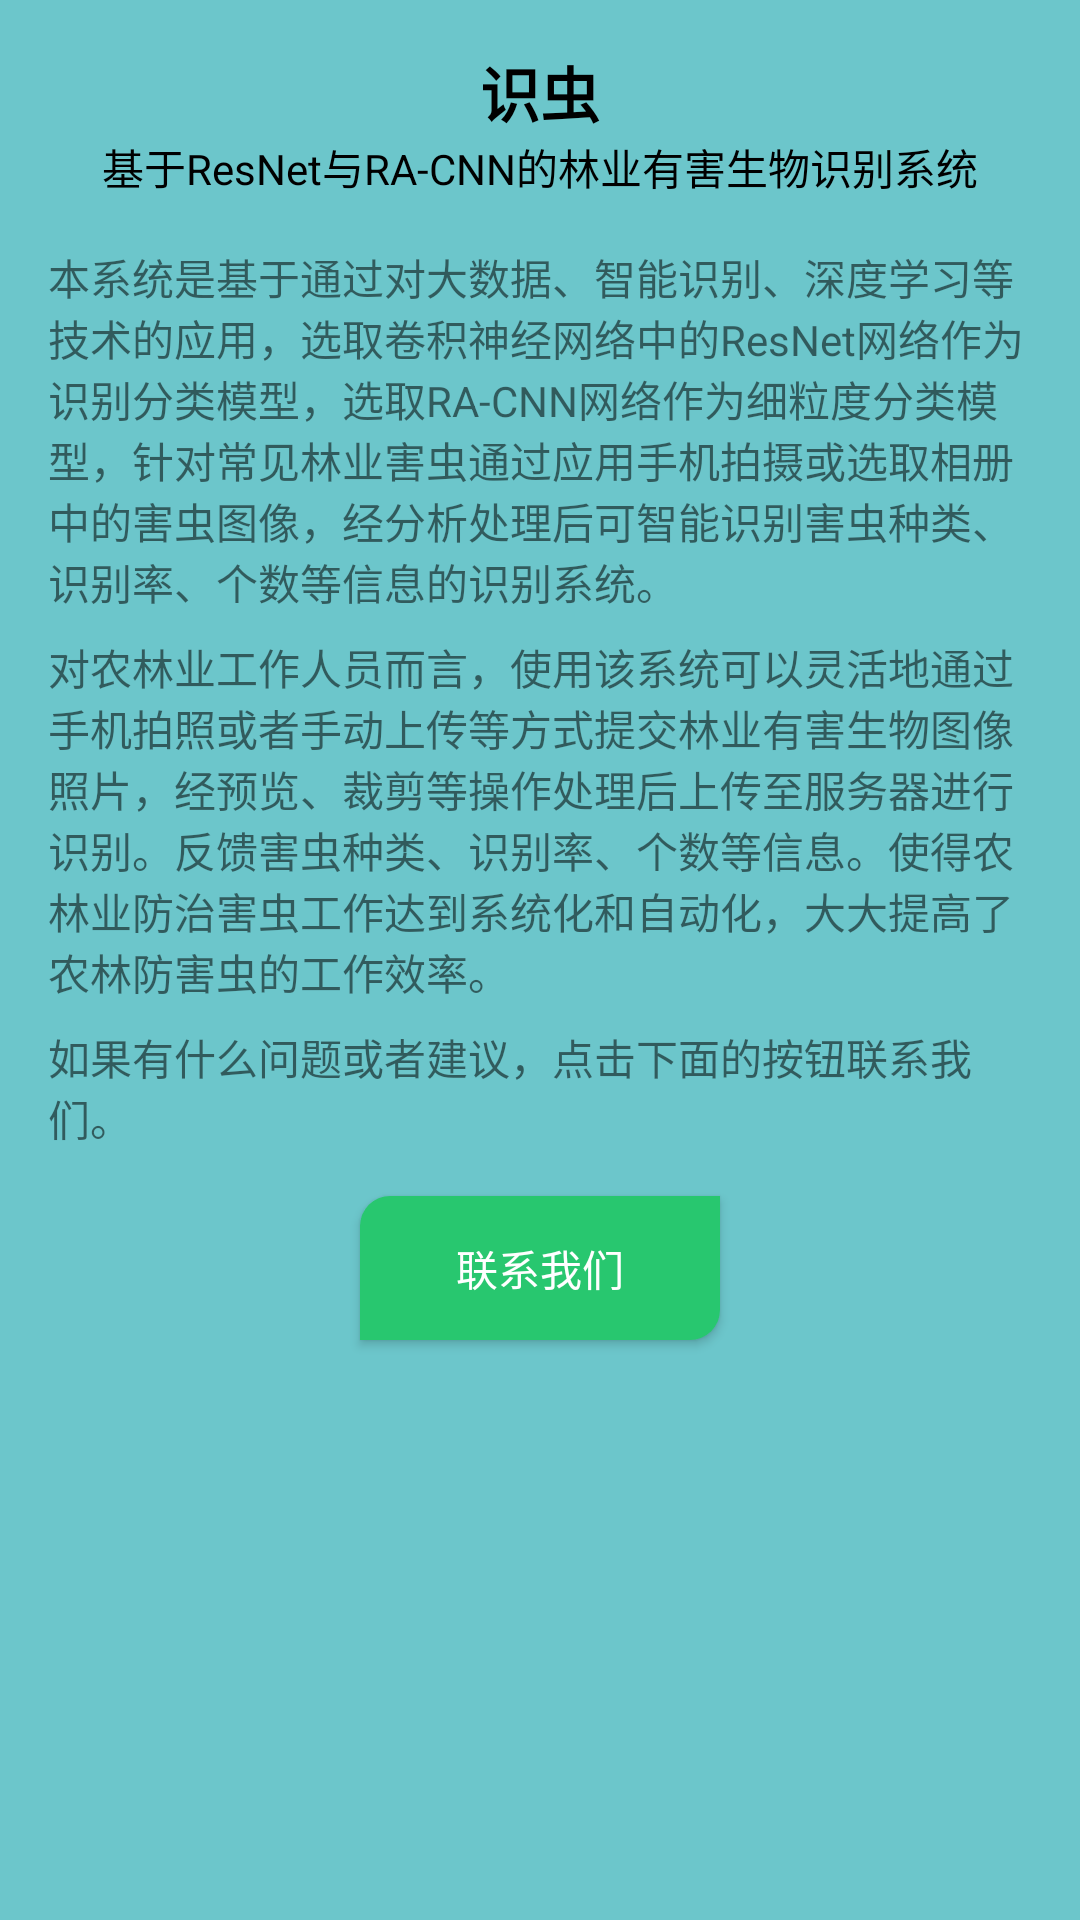

Write the Android layout XML for this screen, with the resource values it uses.
<!-- AndroidManifest.xml: application theme AppTheme -->
<!-- res/layout/activity_information.xml -->
<?xml version="1.0" encoding="utf-8"?>
<layout xmlns:android="http://schemas.android.com/apk/res/android"
    xmlns:app="http://schemas.android.com/apk/res-auto">
    <ScrollView
        android:layout_width="match_parent"
        android:layout_height="match_parent"
        android:background="@color/colorPrimaryDark">

        <androidx.constraintlayout.widget.ConstraintLayout
            android:layout_width="match_parent"
            android:layout_height="wrap_content">
            <TextView
                android:id="@+id/information_title"
                android:layout_width="wrap_content"
                android:layout_height="wrap_content"
                android:text="识虫"
                android:layout_marginTop="@dimen/margin_medium"
                android:textColor="@android:color/black"
                android:textSize="@dimen/text_size"
                android:textStyle="bold"
                app:layout_constraintTop_toTopOf="parent"
                app:layout_constraintEnd_toEndOf="parent"
                app:layout_constraintStart_toStartOf="parent"/>
            <TextView
                android:id="@+id/information_description"
                android:layout_width="wrap_content"
                android:layout_height="wrap_content"
                android:layout_marginStart="@dimen/margin_max"
                android:layout_marginEnd="@dimen/margin_max"
                android:text="基于ResNet与RA-CNN的林业有害生物识别系统"
                android:textColor="@android:color/black"
                app:layout_constraintTop_toBottomOf="@id/information_title"
                app:layout_constraintStart_toStartOf="parent"
                app:layout_constraintEnd_toEndOf="parent"/>
            <TextView
                android:id="@+id/information_para1"
                android:layout_width="match_parent"
                android:layout_height="wrap_content"
                android:text="@string/info_para1"
                android:layout_marginTop="@dimen/margin_medium"
                android:layout_marginStart="@dimen/margin_medium"
                android:layout_marginEnd="@dimen/margin_medium"
                app:layout_constraintStart_toStartOf="parent"
                app:layout_constraintEnd_toEndOf="parent"
                app:layout_constraintTop_toBottomOf="@id/information_description"/>
            <TextView
                android:id="@+id/information_para2"
                android:layout_width="match_parent"
                android:layout_height="wrap_content"
                android:text="@string/info_para2"
                android:layout_marginStart="@dimen/margin_medium"
                android:layout_marginEnd="@dimen/margin_medium"
                android:layout_marginTop="@dimen/margin_min"
                app:layout_constraintStart_toStartOf="parent"
                app:layout_constraintEnd_toEndOf="parent"
                app:layout_constraintTop_toBottomOf="@id/information_para1"/>
            <TextView
                android:id="@+id/contact_tip"
                android:layout_width="match_parent"
                android:layout_height="wrap_content"
                android:text="如果有什么问题或者建议，点击下面的按钮联系我们。"
                android:layout_marginTop="@dimen/margin_min"
                android:layout_marginStart="@dimen/margin_medium"
                android:layout_marginEnd="@dimen/margin_medium"
                app:layout_constraintStart_toStartOf="parent"
                app:layout_constraintEnd_toEndOf="parent"
                app:layout_constraintTop_toBottomOf="@id/information_para2"/>
            <Button
                android:id="@+id/contact_btn"
                android:layout_width="wrap_content"
                android:layout_height="wrap_content"
                android:background="@drawable/btn_contact"
                android:text="联系我们"
                android:paddingStart="@dimen/margin_max"
                android:paddingEnd="@dimen/margin_max"
                android:layout_marginBottom="@dimen/margin_medium"
                android:textColor="@android:color/white"
                android:layout_marginTop="@dimen/margin_medium"
                app:layout_constraintBottom_toBottomOf="parent"
                app:layout_constraintStart_toStartOf="parent"
                app:layout_constraintEnd_toEndOf="parent"
                app:layout_constraintTop_toBottomOf="@+id/contact_tip"/>
        </androidx.constraintlayout.widget.ConstraintLayout>
    </ScrollView>
</layout>
<!-- resources referenced by this layout -->
<resources>
  <color name="colorPrimaryDark">#6CC6CB</color>
  <dimen name="margin_max">32dp</dimen>
  <dimen name="margin_medium">16dp</dimen>
  <dimen name="margin_min">8dp</dimen>
  <dimen name="text_size">20sp</dimen>
  <!-- drawable btn_contact (drawable) -->
  <?xml version="1.0" encoding="utf-8"?>
  <shape
      xmlns:android="http://schemas.android.com/apk/res/android"
      android:shape="rectangle">
      
      <corners
          android:topLeftRadius="10dp"
          android:bottomRightRadius="10dp"/>
  
      <solid android:color="@color/btnColorPrimaryDark"/>
  
  </shape>
  <string name="info_para1">本系统是基于通过对大数据、智能识别、深度学习等技术的应用，选取卷积神经网络中的ResNet网络作为识别分类模型，选取RA-CNN网络作为细粒度分类模型，针对常见林业害虫通过应用手机拍摄或选取相册中的害虫图像，经分析处理后可智能识别害虫种类、识别率、个数等信息的识别系统。</string>
  <string name="info_para2">对农林业工作人员而言，使用该系统可以灵活地通过手机拍照或者手动上传等方式提交林业有害生物图像照片，经预览、裁剪等操作处理后上传至服务器进行识别。反馈害虫种类、识别率、个数等信息。使得农林业防治害虫工作达到系统化和自动化，大大提高了农林防害虫的工作效率。</string>
  <style name="AppTheme" parent="Theme.AppCompat.Light.NoActionBar">
          
          <item name="colorPrimary">@color/colorPrimary</item>
          <item name="colorPrimaryDark">@color/colorPrimaryDark</item>
      </style>
  <color name="btnColorPrimaryDark">#28C76F</color>
  <color name="colorPrimary">#EAE5C9</color>
</resources>
